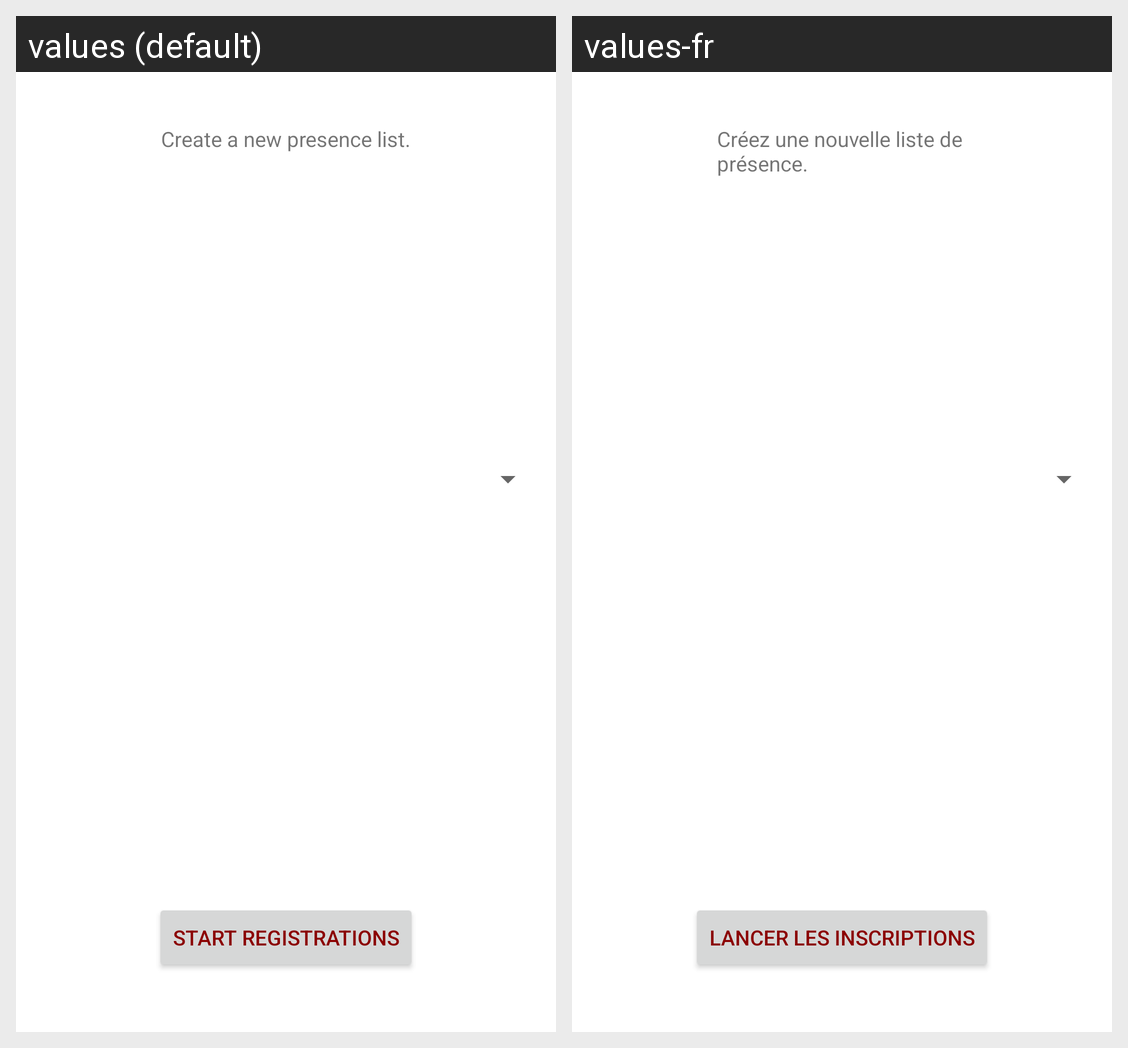

Here is an Android app screen in its default locale and in the app's own translations. Write out the translated-string differences for the strings that appear on this screen.
Android screen res/layout/activity_class_selection.xml rendered under 2 locales, left to right: values (default), values-fr. Device: Nexus 5 (rendered at 1080×1920; each locale shown at half size, 540×960, under a caption strip naming it); theme Theme.integration.Light.
Strings drawn on this screen, with the default value and each locale's value (text and hints the layout hard-codes, and strings that could not be matched under every locale, appear in the picture but are not listed):

button_registration
  values: Start registrations
  values-fr: Lancer les inscriptions

message_new_list
  values: Create a new presence list.
  values-fr: Créez une nouvelle liste de présence.
